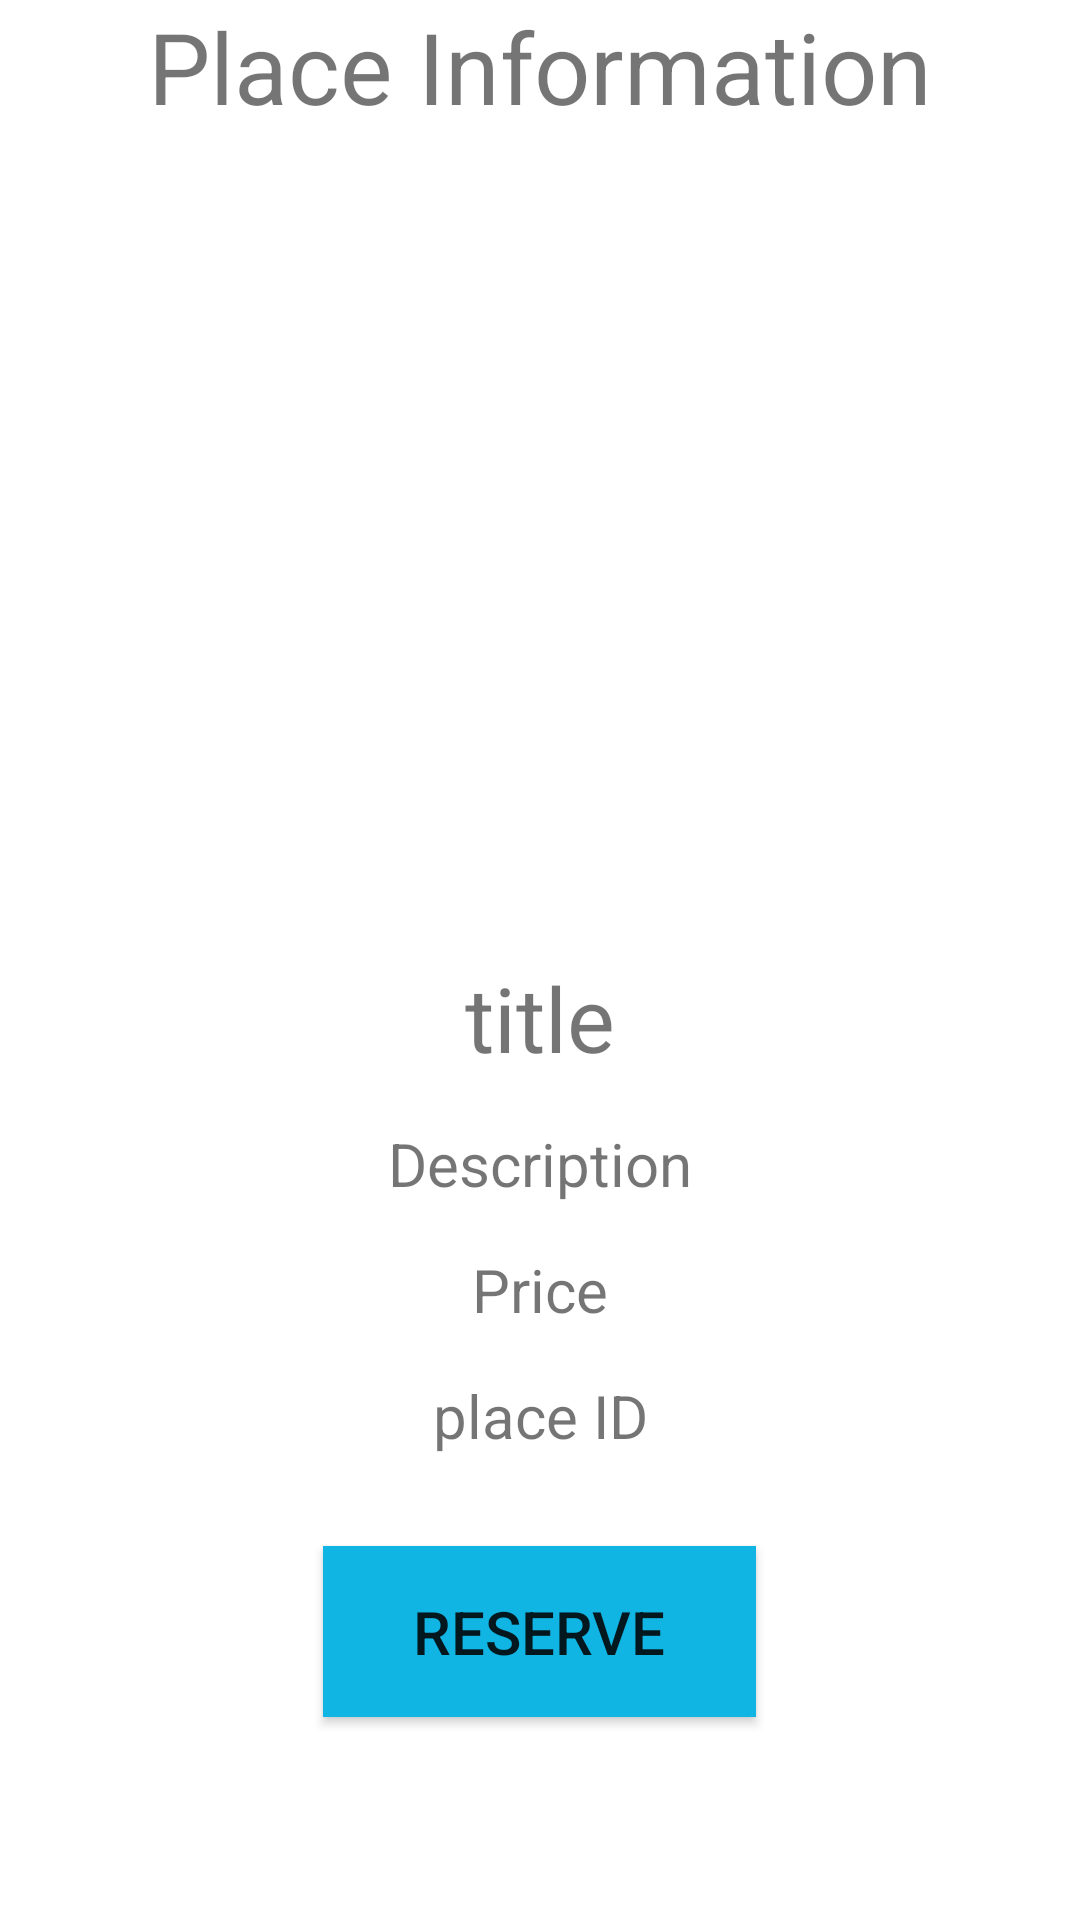

This screen was rendered from an Android layout file. Write that file and the resources it references.
<!-- AndroidManifest.xml: activity theme AppTheme.NoActionBar -->
<!-- res/layout/fragment_details.xml -->
<LinearLayout xmlns:android="http://schemas.android.com/apk/res/android"
    android:layout_width="match_parent"
    android:layout_height="match_parent"
    xmlns:tools="http://schemas.android.com/tools"
    android:background="@color/white"
    android:orientation="vertical"
    >
    <TextView
        android:layout_width="match_parent"
        android:layout_height="wrap_content"
        android:text="Place Information"
        android:textSize="16pt"
        android:layout_marginBottom="10dp"
        android:gravity="center"/>

    <ImageView
        android:id="@+id/imageViewDetails"
        android:layout_width="match_parent"
        android:layout_height="250dp"
        android:scaleType="centerCrop"/>

    <TextView
        android:id="@+id/textViewDetailsTitle"
        android:layout_width="match_parent"
        android:layout_height="wrap_content"
        android:layout_marginTop="15dp"
        android:layout_marginBottom="15dp"
        android:gravity="center"
        android:text="@string/titlePlaceholder"
        android:textSize="30sp" />

    <RelativeLayout
        android:layout_width="match_parent"
        android:layout_height="wrap_content">


        <TextView
            android:id="@+id/textViewDetailsDescription"
            android:layout_width="wrap_content"
            android:layout_height="wrap_content"
            android:layout_centerHorizontal="true"
            android:layout_marginLeft="5dp"
            android:layout_marginRight="5dp"
            android:text="@string/DescriptionPlaceholder"
            android:textSize="20sp" />

    </RelativeLayout>
    <TextView
        android:id="@+id/textViewDetailsPrice"
        android:layout_width="match_parent"
        android:layout_height="wrap_content"
        android:layout_marginTop="15dp"
        android:gravity="center_horizontal"
        android:text="@string/pricePlaceholder"
        android:textSize="20sp" />

    <TextView
        android:id="@+id/textViewDetailsPlaceId"
        android:layout_width="match_parent"
        android:layout_height="wrap_content"
        android:layout_marginTop="15dp"
        android:gravity="center_horizontal"
        android:text="place ID"
        android:textSize="20sp" />

    <Button
        android:id="@+id/buttonReservePlace"
        android:layout_width="wrap_content"
        android:layout_height="wrap_content"
        android:layout_gravity="center_horizontal"
        android:layout_marginTop="30dp"
        android:textSize="20sp"
        android:paddingTop="15dp"
        android:paddingBottom="15dp"
        android:paddingLeft="30dp"
        android:paddingRight="30dp"
        android:background="@color/blue"
        android:text="@string/reservePlace"

        />

</LinearLayout>
<!-- resources referenced by this layout -->
<resources>
  <color name="blue">#FF10b5e3</color>
  <color name="white">#FFFFFFFF</color>
  <string name="DescriptionPlaceholder">Description</string>
  <string name="pricePlaceholder">Price</string>
  <string name="reservePlace">Reserve</string>
  <string name="titlePlaceholder">title</string>
  <style name="AppTheme.NoActionBar">
          <item name="windowActionBar">false</item>
          <item name="windowNoTitle">true</item>
      </style>
</resources>
